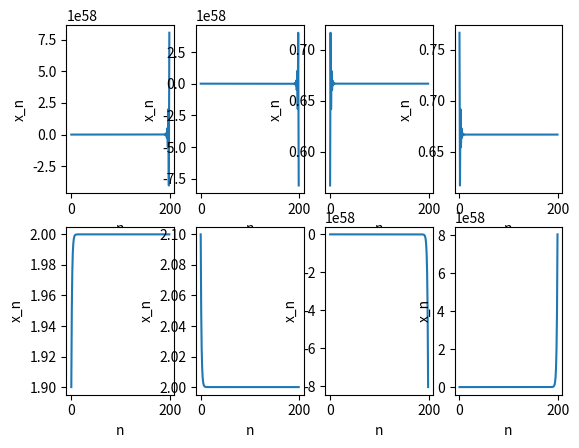

Write Python code to recreate this figure.
import matplotlib.pyplot as plt
import numpy as np

n = 200
alst = [-2,-.5,.5,2]
b = 1
x0lst = [[b/(1-a)+i for i in [-.1,.1]] for a in alst]

def construct_sequence(x0,n,a,b):
    x = [x0]
    for i in range(n):
        x.append(a*x[i]+b)
    return x

for i in range(1,9):
    a = alst[(i-1)//2]
    x0 = x0lst[(i-1)//2][(i-1)%2]
    lst = construct_sequence(x0,n,a,b)
    y = np.array([lst[i] for i in range(n)])
    x = np.array(list(range(n)))
    plt.subplot(2,4,i)
    plt.plot(x,y)
    plt.xlabel("n")
    plt.ylabel("x_n")

plt.show()
